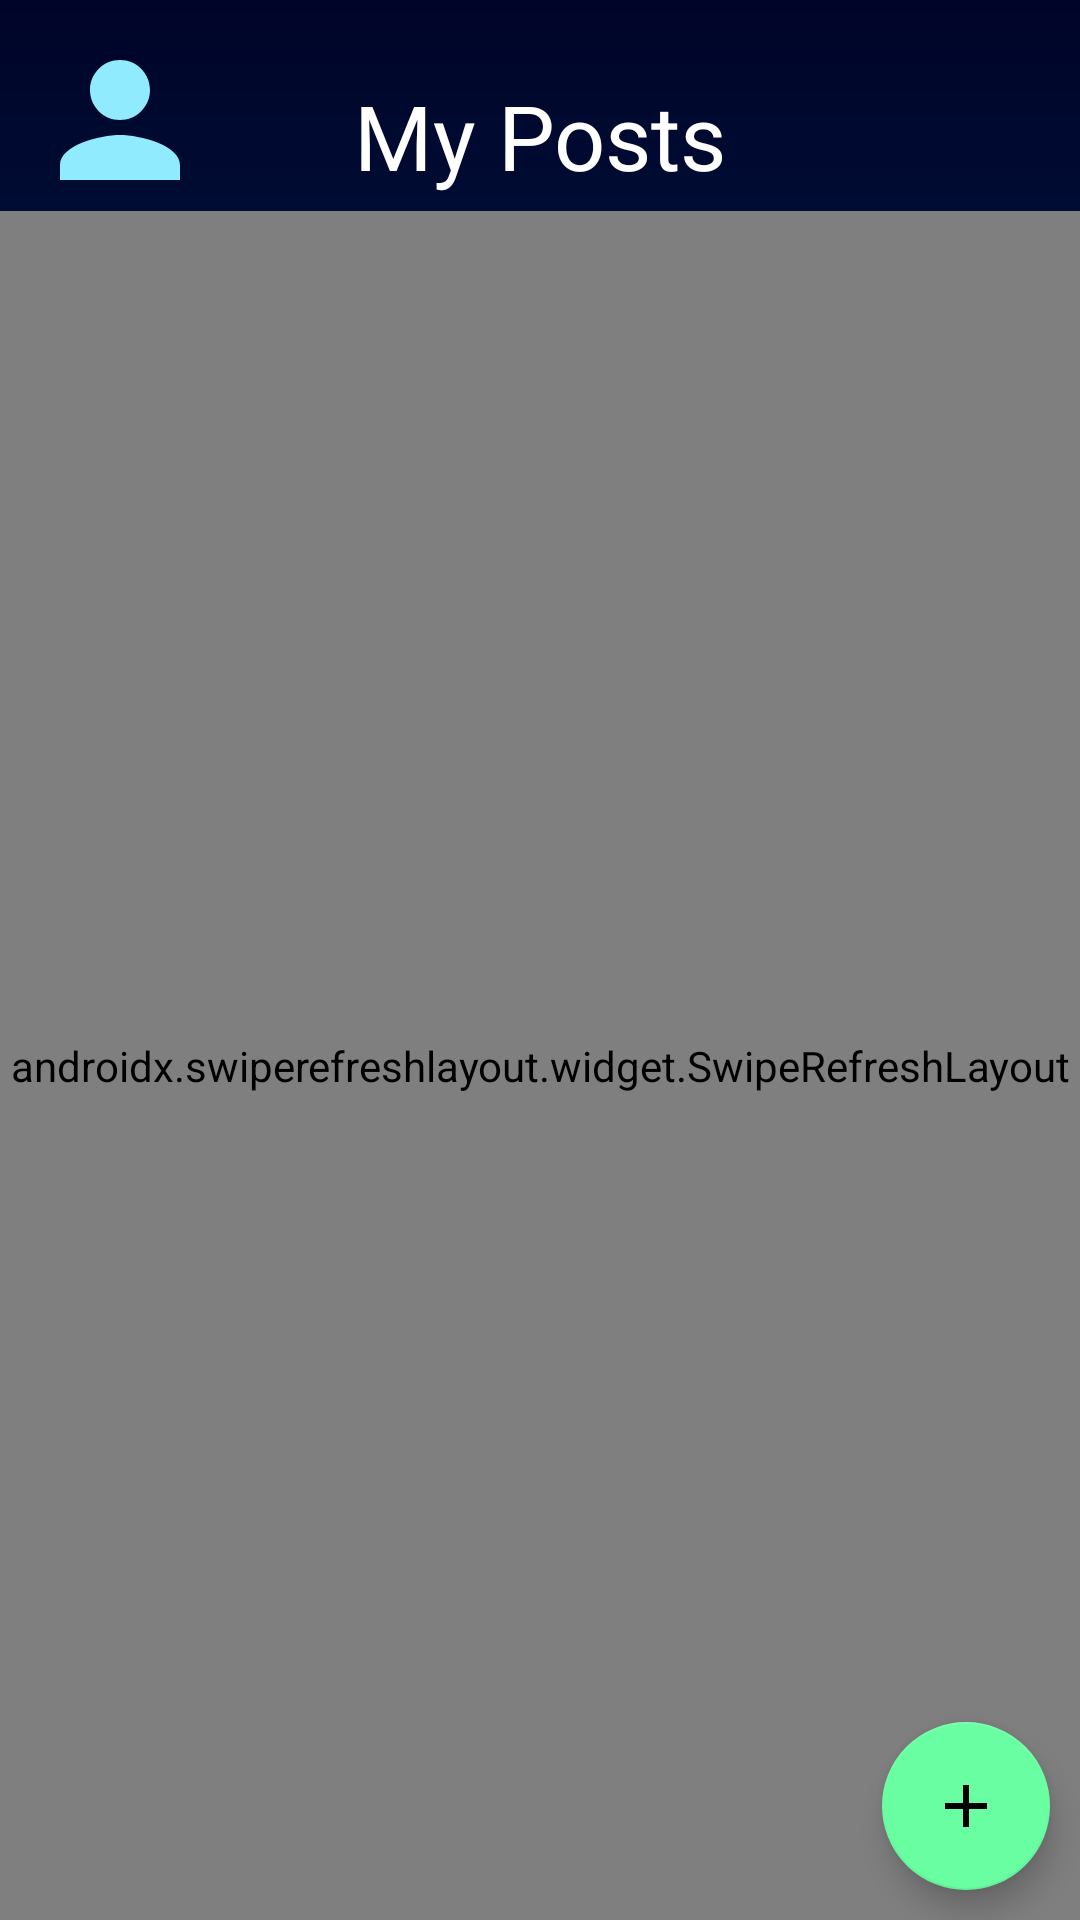

Produce the Android XML layout that renders to this screen, including the resource entries it uses.
<!-- AndroidManifest.xml: application theme Theme.Quotify -->
<!-- res/layout/activity_my_posts.xml -->
<?xml version="1.0" encoding="utf-8"?>
<layout xmlns:android="http://schemas.android.com/apk/res/android"
    xmlns:app="http://schemas.android.com/apk/res-auto"
    xmlns:tools="http://schemas.android.com/tools">

    <androidx.constraintlayout.widget.ConstraintLayout
        android:layout_width="match_parent"
        android:layout_height="match_parent"
        android:background="@drawable/quotebook_user_activity_bg"
        tools:context=".activities.MyPostsActivity">

        <ImageView
            android:id="@+id/profileBtn"
            android:layout_width="wrap_content"
            android:layout_height="wrap_content"
            android:layout_margin="10dp"
            android:src="@drawable/ic_baseline_person_24"
            app:layout_constraintLeft_toLeftOf="parent"
            app:layout_constraintTop_toTopOf="parent" />

        <TextView
            android:id="@+id/heading"
            android:layout_width="wrap_content"
            android:layout_height="wrap_content"
            android:layout_marginTop="20dp"
            android:padding="5dp"
            android:text="My Posts"
            android:textColor="#FFFFFF"
            android:textSize="30sp"
            app:layout_constraintLeft_toLeftOf="parent"
            app:layout_constraintRight_toRightOf="parent"
            app:layout_constraintTop_toTopOf="parent" />

        <androidx.swiperefreshlayout.widget.SwipeRefreshLayout
            android:id="@+id/swipeRefreshLayout"
            android:layout_width="match_parent"
            android:layout_height="0dp"
            app:layout_constraintTop_toBottomOf="@+id/heading"
            app:layout_constraintBottom_toBottomOf="parent"
            >

            <androidx.recyclerview.widget.RecyclerView
                android:id="@+id/recyclerView"
                android:layout_width="match_parent"
                android:layout_height="match_parent"
                android:layout_marginLeft="10dp"
                android:layout_marginTop="10dp"
                android:layout_marginRight="10dp"
                />

        </androidx.swiperefreshlayout.widget.SwipeRefreshLayout>


        <com.google.android.material.floatingactionbutton.FloatingActionButton
            android:id="@+id/addPostBtn"
            android:layout_width="wrap_content"
            android:layout_height="wrap_content"
            android:layout_margin="10dp"
            android:clickable="true"
            android:foregroundTint="#20B052"
            app:backgroundTint="#69FEA2"
            app:layout_constraintBottom_toBottomOf="parent"
            app:layout_constraintRight_toRightOf="parent"
            app:srcCompat="@drawable/ic_baseline_add_24" />

    </androidx.constraintlayout.widget.ConstraintLayout>
</layout>
<!-- resources referenced by this layout -->
<resources>
  <!-- drawable ic_baseline_add_24 (drawable) -->
  <vector android:height="60dp" android:tint="#0C165D"
      android:viewportHeight="24" android:viewportWidth="24"
      android:width="60dp" xmlns:android="http://schemas.android.com/apk/res/android">
      <path android:fillColor="@android:color/white" android:pathData="M19,13h-6v6h-2v-6H5v-2h6V5h2v6h6v2z"/>
  </vector>
  <!-- drawable ic_baseline_person_24 (drawable) -->
  <vector android:height="60dp" android:tint="#90EBFF"
      android:viewportHeight="24" android:viewportWidth="24"
      android:width="60dp" xmlns:android="http://schemas.android.com/apk/res/android">
      <path android:fillColor="@android:color/white" android:pathData="M12,12c2.21,0 4,-1.79 4,-4s-1.79,-4 -4,-4 -4,1.79 -4,4 1.79,4 4,4zM12,14c-2.67,0 -8,1.34 -8,4v2h16v-2c0,-2.66 -5.33,-4 -8,-4z"/>
  </vector>
  <!-- drawable quotebook_user_activity_bg (drawable) -->
  <?xml version="1.0" encoding="utf-8"?>
  <shape xmlns:android="http://schemas.android.com/apk/res/android"
      android:shape="rectangle">
      <gradient
          android:startColor="#000428"
          android:endColor="#004e92"
          android:angle="270"/>
  </shape>
  <style name="Theme.Quotify" parent="Theme.MaterialComponents.DayNight.NoActionBar">
          
          <item name="colorPrimary">@color/purple_500</item>
          <item name="colorPrimaryVariant">@color/purple_700</item>
          <item name="colorOnPrimary">@color/white</item>
          
          <item name="colorSecondary">@color/teal_200</item>
          <item name="colorSecondaryVariant">@color/teal_700</item>
          <item name="colorOnSecondary">@color/black</item>
          
          <item name="android:statusBarColor" tools:targetApi="l">?attr/colorPrimaryVariant</item>
          
          
          <item name="android:windowFullscreen">true</item>
      </style>
  <!-- not gathered from this repository: default colours our renderer supplied (Android Studio template values) -->
  <color name="purple_500">#FF6200EE</color>
  <color name="purple_700">#FF3700B3</color>
  <color name="teal_200">#FF03DAC5</color>
  <color name="teal_700">#FF018786</color>
  <color name="black">#FF000000</color>
  <color name="white">#FFFFFFFF</color>
</resources>
